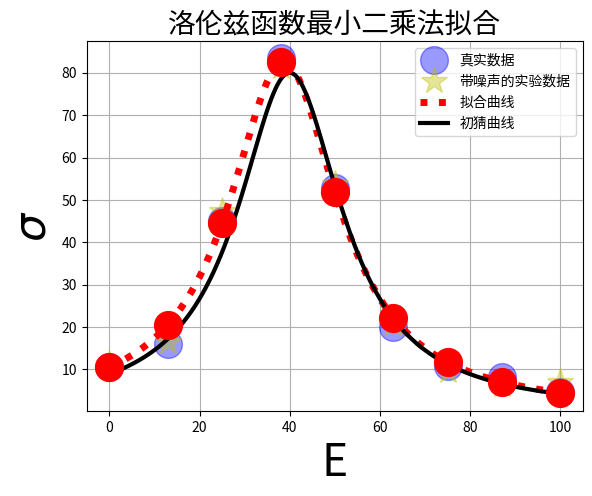

Write Python code to recreate this figure.
import numpy as np
from scipy.optimize import leastsq
import pylab as pl
import matplotlib.pyplot as plt

def func(x, p):
    a1, a2, a3 = p
    return a1/((x-a2)**2+a3)   

def residuals(p, y, x):
    return y - func(x, p)

x = np.linspace(0, 100, 1000)

p0 = [16000,40, 200, ]
x0=np.array([0, 13 ,25 ,38, 50, 63, 75, 87, 100])
y0=np.array([10.6, 16.0, 45.0, 83.5, 52.8, 19.9, 10.8, 8.25, 4.7])
y1 = y0 + 2 * np.random.randn(len(x0))

plsq = leastsq(residuals, p0, args=(y1, x0))

print (u"拟合参数", plsq[0])
plt.title(u'洛伦兹函数最小二乘法拟合',fontsize=20)
pl.plot(x0, y0, 'bo',markersize=20,alpha=0.4, label=u"真实数据")
pl.plot(x0, y1, 'y*', markersize=20,alpha=0.4, label=u"带噪声的实验数据")
pl.plot(x, func(x, plsq[0]), 'r:',linewidth=5.0, label=u"拟合曲线")
plt.plot(x, func(x, p0),'k', linewidth=3.0,label="初猜曲线")
plt.plot(x0, func(x0, plsq[0]), 'ro',markersize= 20)
plt.xlabel('E',fontsize=32);  plt.ylabel('$\sigma$',fontsize=32);   plt.grid(True)
pl.legend()
pl.show()